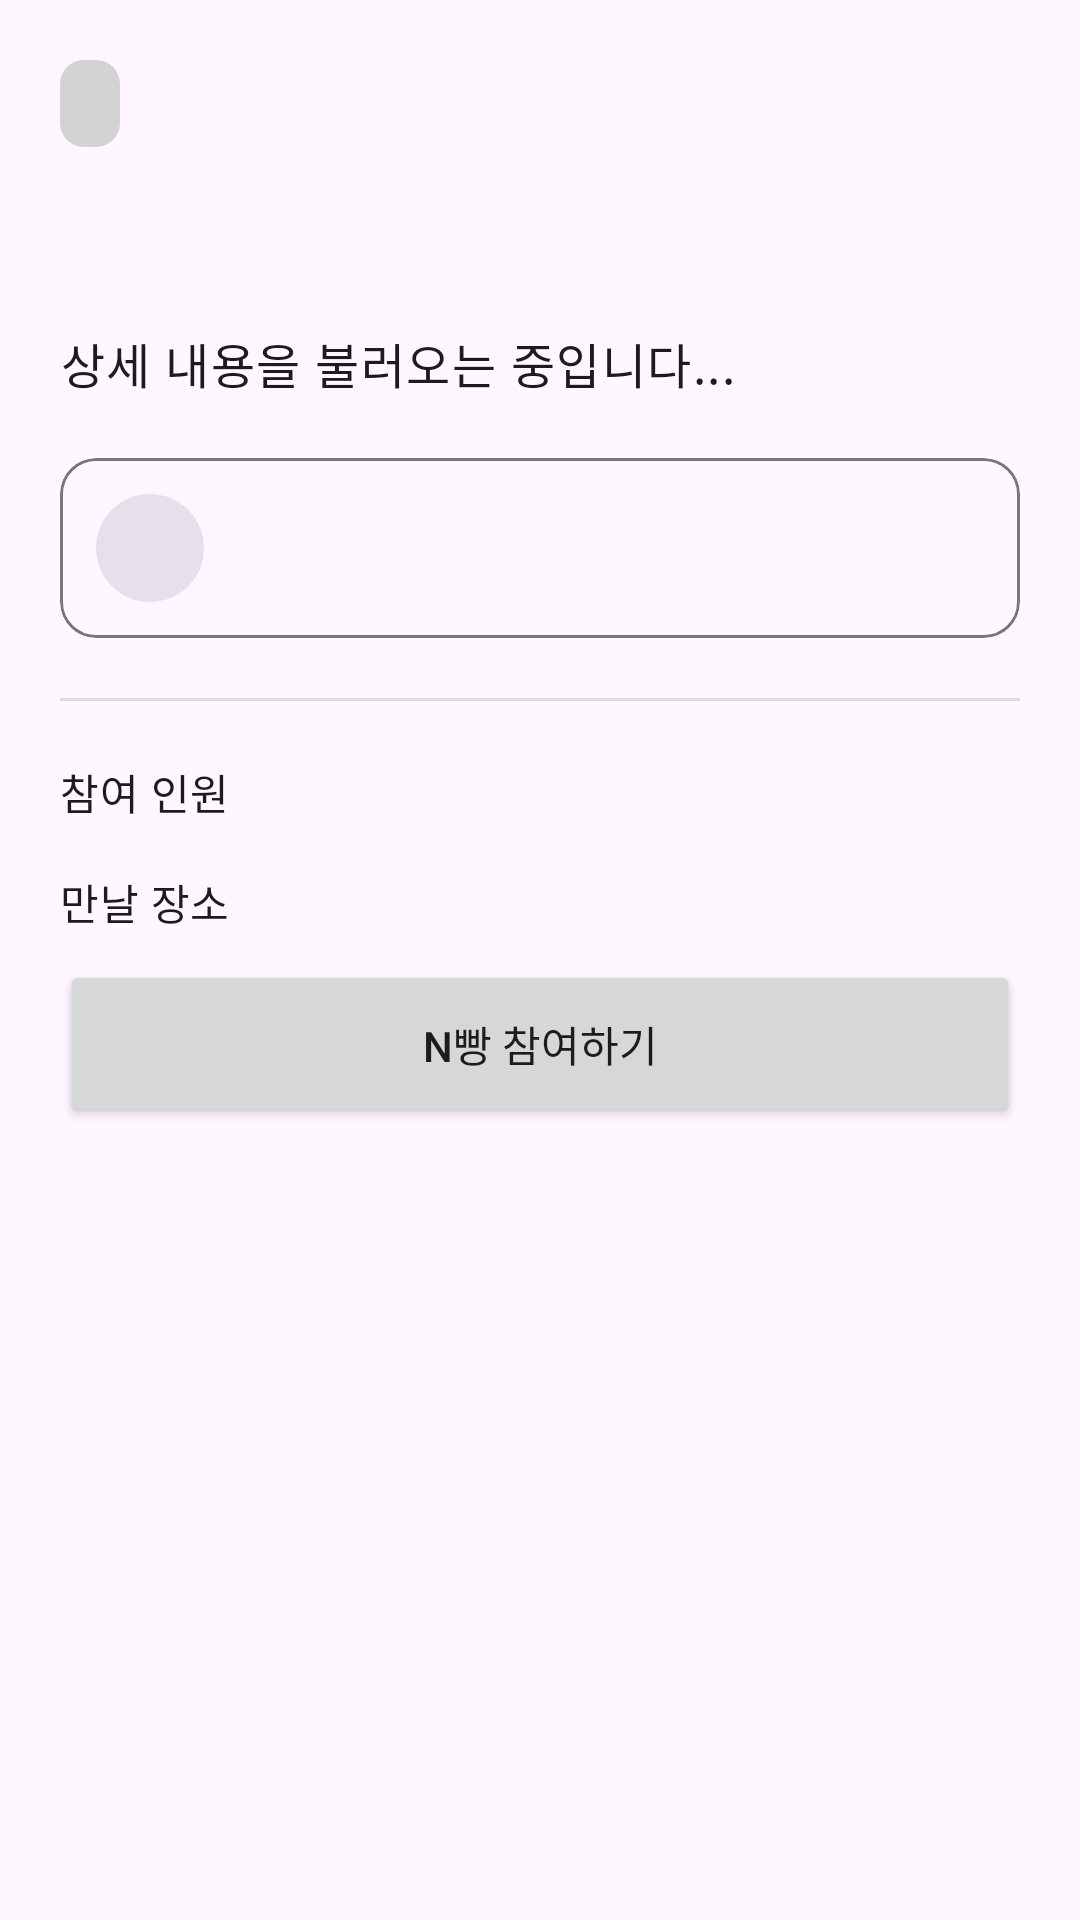

This screen was rendered from an Android layout file. Write that file and the resources it references.
<!-- AndroidManifest.xml: application theme Theme.Nbang_v1 -->
<!-- res/layout/activity_post_detail.xml -->
<?xml version="1.0" encoding="utf-8"?>
<ScrollView xmlns:android="http://schemas.android.com/apk/res/android"
    xmlns:app="http://schemas.android.com/apk/res-auto"
    xmlns:tools="http://schemas.android.com/tools"
    android:layout_width="match_parent"
    android:layout_height="match_parent"
    tools:context=".PostDetailActivity">

    <androidx.constraintlayout.widget.ConstraintLayout
        android:layout_width="match_parent"
        android:layout_height="wrap_content"
        android:padding="20dp">

        <TextView
            android:id="@+id/textViewDetailCategory"
            android:layout_width="wrap_content"
            android:layout_height="wrap_content"
            android:background="@drawable/background_category_chip"
            android:paddingStart="10dp"
            android:paddingTop="5dp"
            android:paddingEnd="10dp"
            android:paddingBottom="5dp"
            android:textColor="?attr/colorPrimary"
            android:textSize="14sp"
            android:textStyle="bold"
            app:layout_constraintStart_toStartOf="parent"
            app:layout_constraintTop_toTopOf="parent"
            tools:text="음식 배달" />

        <TextView
            android:id="@+id/textViewDetailTimestamp"
            android:layout_width="wrap_content"
            android:layout_height="wrap_content"
            android:textColor="?android:attr/textColorSecondary"
            android:textSize="12sp"
            app:layout_constraintBottom_toBottomOf="@+id/textViewDetailCategory"
            app:layout_constraintEnd_toEndOf="parent"
            app:layout_constraintTop_toTopOf="@+id/textViewDetailCategory"
            tools:text="5분 전" />

        <TextView
            android:id="@+id/textViewDetailTitle"
            android:layout_width="0dp"
            android:layout_height="wrap_content"
            android:layout_marginTop="16dp"
            android:textAppearance="?attr/textAppearanceHeadline5"
            app:layout_constraintEnd_toEndOf="parent"
            app:layout_constraintStart_toStartOf="parent"
            app:layout_constraintTop_toBottomOf="@+id/textViewDetailCategory"
            tools:text="BHC 뿌링클 치킨 같이 시키실 분!" />

        <TextView
            android:id="@+id/textViewDetailContent"
            android:layout_width="0dp"
            android:layout_height="wrap_content"
            android:layout_marginTop="12dp"
            android:lineSpacingExtra="4dp"
            android:text="상세 내용을 불러오는 중입니다..."
            android:textAppearance="?attr/textAppearanceBody1"
            android:textSize="16sp"
            app:layout_constraintEnd_toEndOf="parent"
            app:layout_constraintStart_toStartOf="parent"
            app:layout_constraintTop_toBottomOf="@+id/textViewDetailTitle" />

        <com.google.android.material.card.MaterialCardView
            android:id="@+id/cardViewCreatorProfile"
            android:layout_width="0dp"
            android:layout_height="wrap_content"
            android:layout_marginTop="20dp"
            app:cardCornerRadius="12dp"
            app:strokeWidth="1dp"
            app:strokeColor="?attr/colorOutline"
            app:layout_constraintStart_toStartOf="parent"
            app:layout_constraintEnd_toEndOf="parent"
            app:layout_constraintTop_toBottomOf="@+id/textViewDetailContent">

            <LinearLayout
                android:layout_width="match_parent"
                android:layout_height="wrap_content"
                android:orientation="horizontal"
                android:padding="12dp"
                android:gravity="center_vertical">

                <ImageView
                    android:layout_width="36dp"
                    android:layout_height="36dp"
                    android:src="@drawable/ic_profile"
                    android:background="@drawable/background_circle"
                    android:padding="6dp"/>

                <TextView
                    android:id="@+id/textViewCreatorNickname"
                    android:layout_width="wrap_content"
                    android:layout_height="wrap_content"
                    android:layout_marginStart="12dp"
                    android:textStyle="bold"
                    tools:text="작성자 닉네임"/>
            </LinearLayout>
        </com.google.android.material.card.MaterialCardView>

        <View
            android:id="@+id/divider"
            android:layout_width="0dp"
            android:layout_height="1dp"
            android:layout_marginTop="20dp"
            android:background="?android:attr/listDivider"
            app:layout_constraintEnd_toEndOf="parent"
            app:layout_constraintStart_toStartOf="parent"
            app:layout_constraintTop_toBottomOf="@+id/cardViewCreatorProfile" />

        <TextView
            android:id="@+id/labelPeople"
            android:layout_width="wrap_content"
            android:layout_height="wrap_content"
            android:layout_marginTop="20dp"
            android:text="참여 인원"
            android:textAppearance="?attr/textAppearanceBody2"
            app:layout_constraintStart_toStartOf="parent"
            app:layout_constraintTop_toBottomOf="@+id/divider" />

        <TextView
            android:id="@+id/textViewDetailPeople"
            android:layout_width="wrap_content"
            android:layout_height="wrap_content"
            android:textAppearance="?attr/textAppearanceBody1"
            app:layout_constraintEnd_toEndOf="parent"
            app:layout_constraintTop_toTopOf="@+id/labelPeople"
            tools:text="2 / 4명" />

        <TextView
            android:id="@+id/labelPlace"
            android:layout_width="wrap_content"
            android:layout_height="wrap_content"
            android:layout_marginTop="16dp"
            android:text="만날 장소"
            android:textAppearance="?attr/textAppearanceBody2"
            app:layout_constraintStart_toStartOf="parent"
            app:layout_constraintTop_toBottomOf="@+id/labelPeople" />

        <TextView
            android:id="@+id/textViewDetailPlace"
            android:layout_width="0dp"
            android:layout_height="wrap_content"
            android:gravity="end"
            android:textAppearance="?attr/textAppearanceBody1"
            app:layout_constraintEnd_toEndOf="parent"
            app:layout_constraintStart_toEndOf="@+id/labelPlace"
            app:layout_constraintTop_toTopOf="@+id/labelPlace"
            tools:text="강남역 10번 출구" />

        <Button
            android:id="@+id/buttonDelete"
            style="?attr/materialButtonOutlinedStyle"
            android:layout_width="0dp"
            android:layout_height="wrap_content"
            android:layout_marginTop="24dp"
            android:minHeight="56dp"
            android:text="이 게시글 삭제하기"
            android:textColor="?attr/colorError"
            app:strokeColor="?attr/colorError"
            android:visibility="gone"
            tools:visibility="visible"
            app:layout_constraintEnd_toEndOf="parent"
            app:layout_constraintStart_toStartOf="parent"
            app:layout_constraintTop_toBottomOf="@+id/textViewDetailPlace" />

        <Button
            android:id="@+id/buttonJoin"
            android:layout_width="0dp"
            android:layout_height="wrap_content"
            android:layout_marginTop="8dp"
            android:minHeight="56dp"
            android:text="N빵 참여하기"
            app:layout_constraintEnd_toEndOf="parent"
            app:layout_constraintStart_toStartOf="parent"
            app:layout_constraintTop_toBottomOf="@+id/buttonDelete" />

    </androidx.constraintlayout.widget.ConstraintLayout>
</ScrollView>
<!-- resources referenced by this layout -->
<resources>
  <!-- drawable background_category_chip (drawable) -->
  <?xml version="1.0" encoding="utf-8"?>
  <shape xmlns:android="http://schemas.android.com/apk/res/android"
      android:shape="rectangle">
  
      <solid android:color="@color/medium_gray_tag" />
  
      <corners android:radius="8dp" />
  </shape>
  <!-- drawable background_circle (drawable) -->
  <shape xmlns:android="http://schemas.android.com/apk/res/android"
      android:shape="oval">
      <solid android:color="?attr/colorSurfaceVariant" />
  </shape>
  <style name="Theme.Nbang_v1" parent="Base.Theme.Nbang_v1" />
  <color name="medium_gray_tag">#D3D3D3</color>
  <style name="Base.Theme.Nbang_v1" parent="Theme.Material3.DayNight.NoActionBar">
  
      </style>
</resources>
